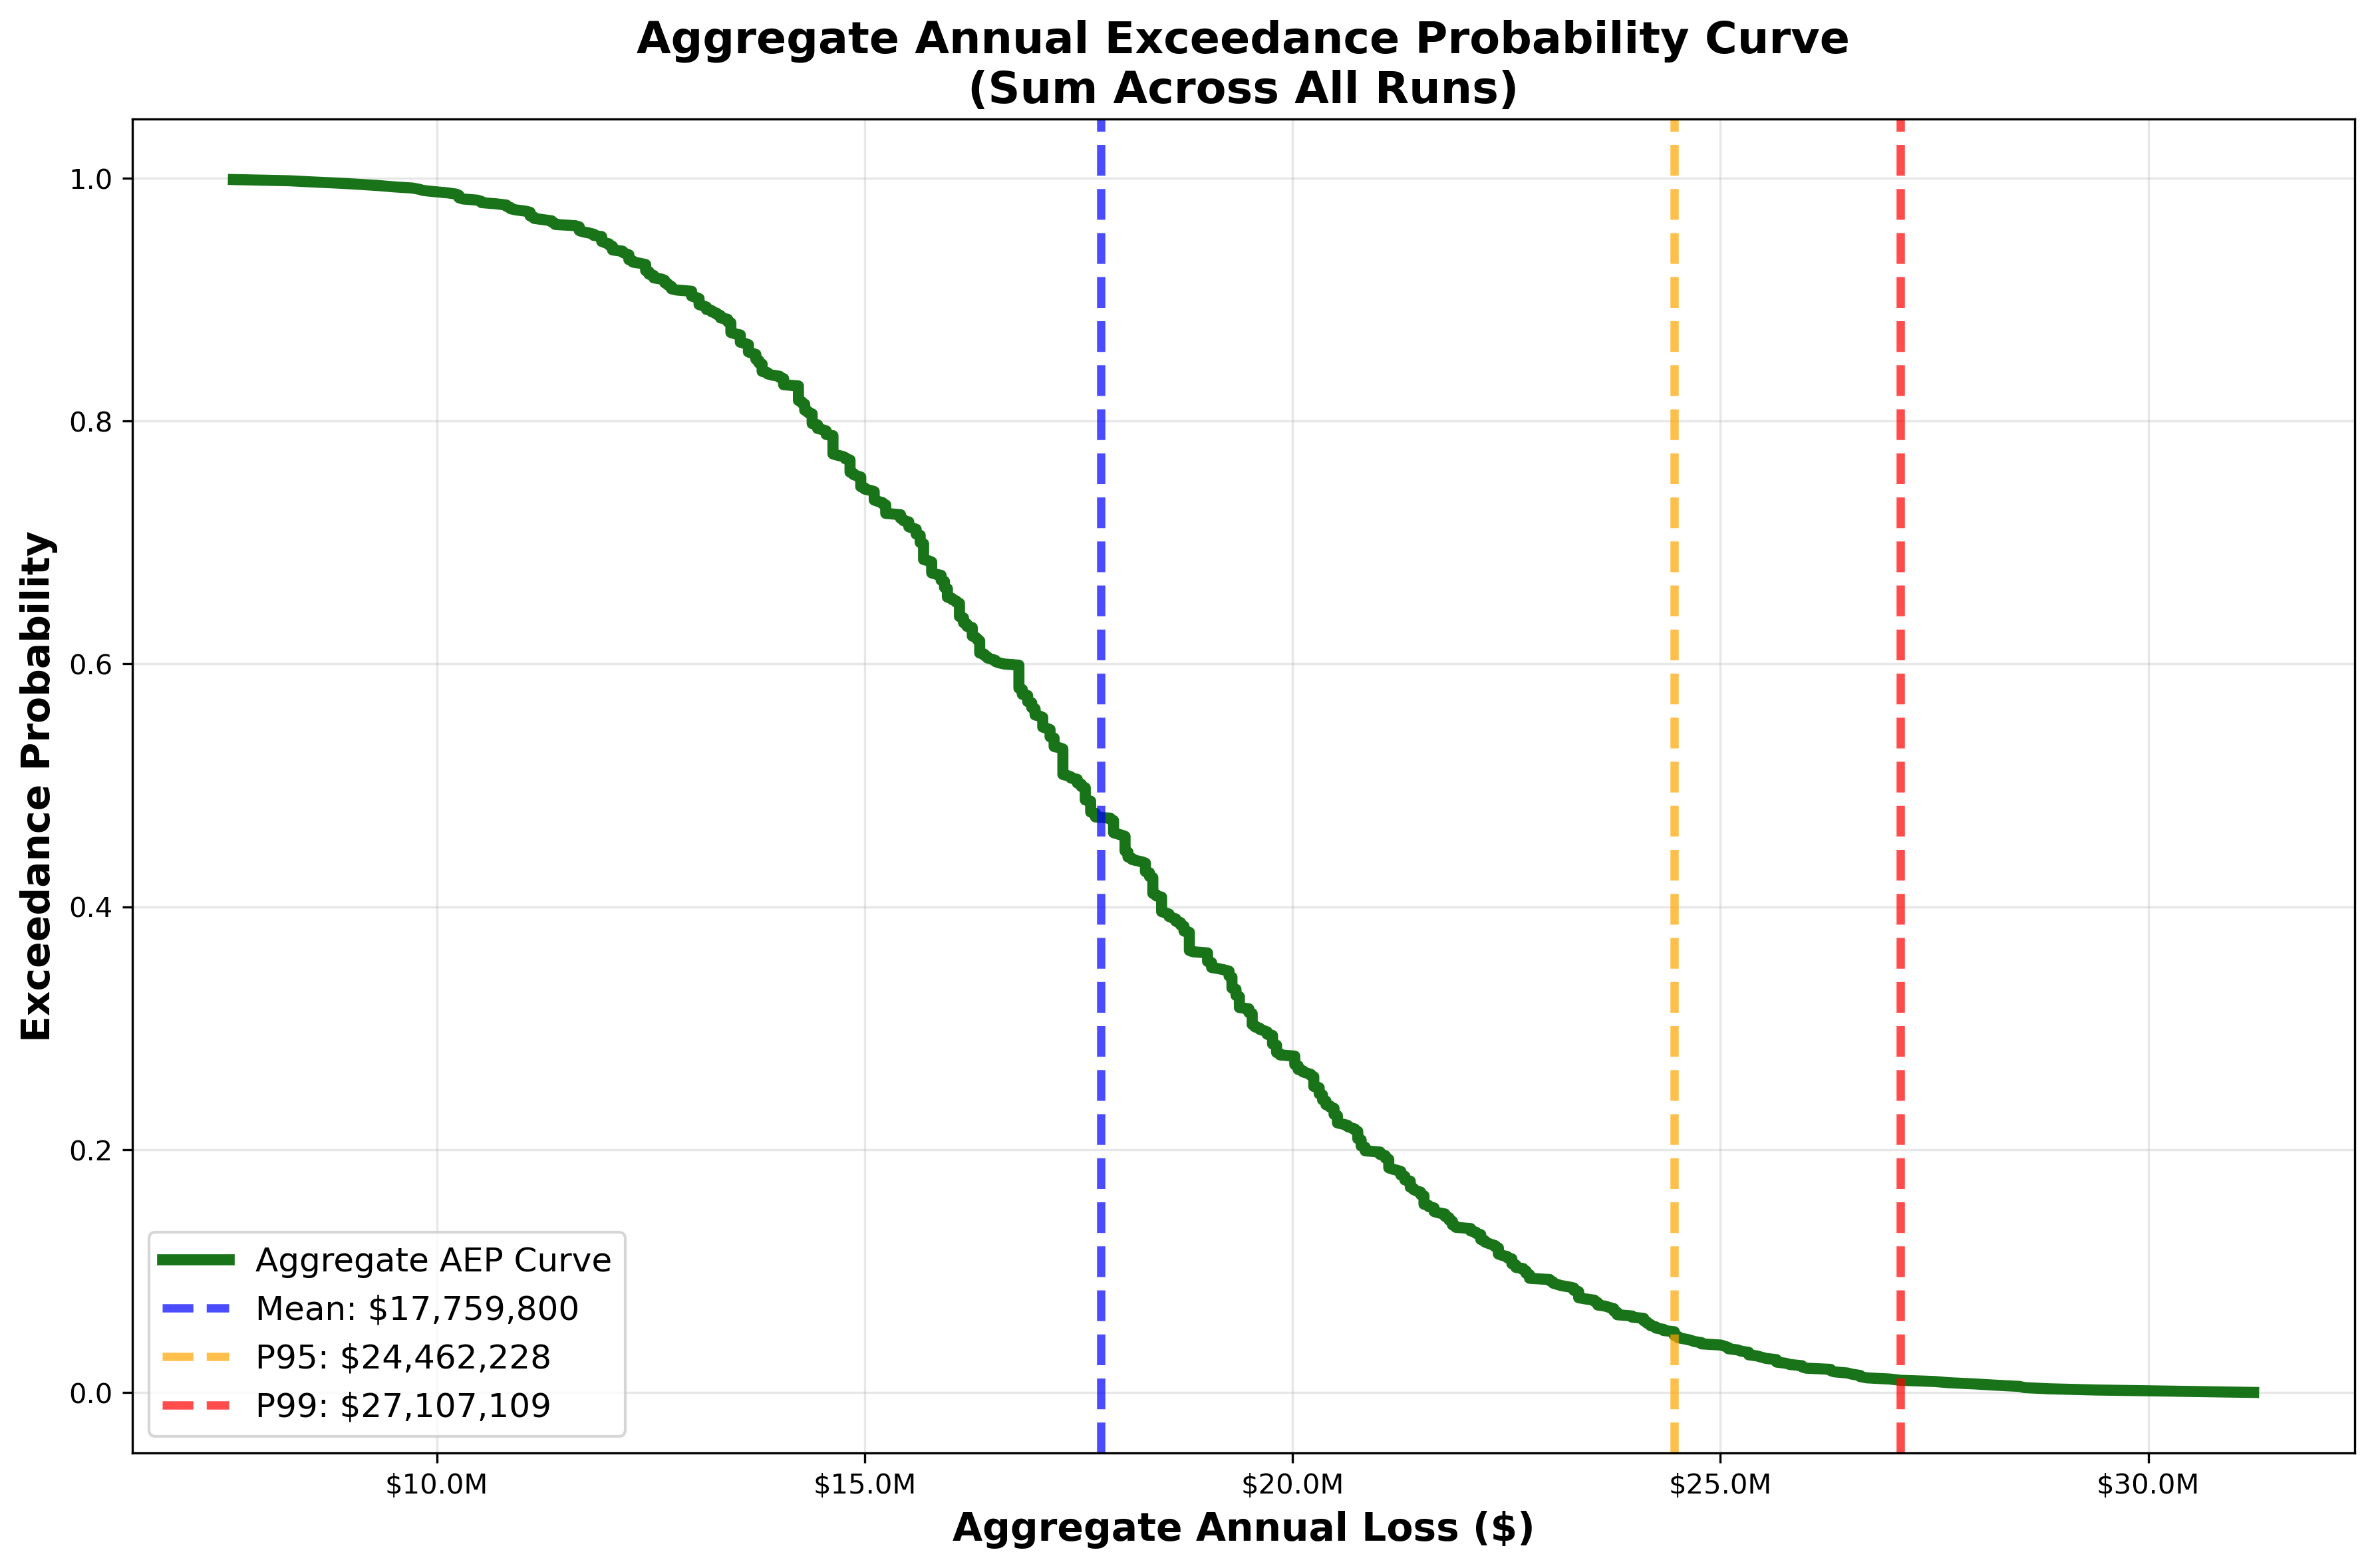

The data file committed next to this chart (first rows):
exceedance_probability, aggregate_loss, return_period
0.999, 7623732, 1.001
0.998, 8276820, 1.002
0.997, 8555520, 1.003
0.996, 8861652, 1.004
0.995, 9104952, 1.005
0.994, 9326040, 1.006
0.993, 9494196, 1.007
0.992, 9714948, 1.008
0.991, 9793908, 1.009
0.99, 9841284, 1.01
0.989, 9974376, 1.011
0.988, 10131960, 1.012
0.987, 10225572, 1.013
0.986, 10259496, 1.014
0.985, 10259496, 1.015
0.984, 10259496, 1.016
0.983, 10306872, 1.017
0.982, 10475028, 1.018
0.981, 10522404, 1.019
0.98, 10522404, 1.02
0.979, 10694976, 1.021
0.978, 10813080, 1.022
0.977, 10813080, 1.024
0.976, 10860456, 1.025
0.975, 10860456, 1.026
0.974, 10923288, 1.027
0.973, 11036172, 1.028
0.972, 11091444, 1.029
0.971, 11091444, 1.03
0.97, 11091444, 1.031
0.969, 11091444, 1.032
0.968, 11137680, 1.033
0.967, 11137680, 1.034
0.966, 11240328, 1.035
0.965, 11342640, 1.036
0.964, 11342640, 1.037
0.963, 11382120, 1.038
0.962, 11382120, 1.04
0.961, 11618040, 1.041
0.96, 11665416, 1.042
0.959, 11665416, 1.043
0.958, 11665416, 1.044
0.957, 11665416, 1.045
0.956, 11704896, 1.046
0.955, 11778300, 1.047
0.954, 11833572, 1.048
0.953, 11833572, 1.049
0.952, 11927184, 1.05
0.951, 11927184, 1.052
0.95, 11927184, 1.053
0.949, 11927184, 1.054
0.948, 11927184, 1.055
0.947, 11966664, 1.056
0.946, 12014040, 1.057
0.945, 12014040, 1.058
0.944, 12053520, 1.059
0.943, 12053520, 1.06
0.942, 12053520, 1.062
0.941, 12053520, 1.063
0.94, 12171624, 1.064
... 940 more rows
